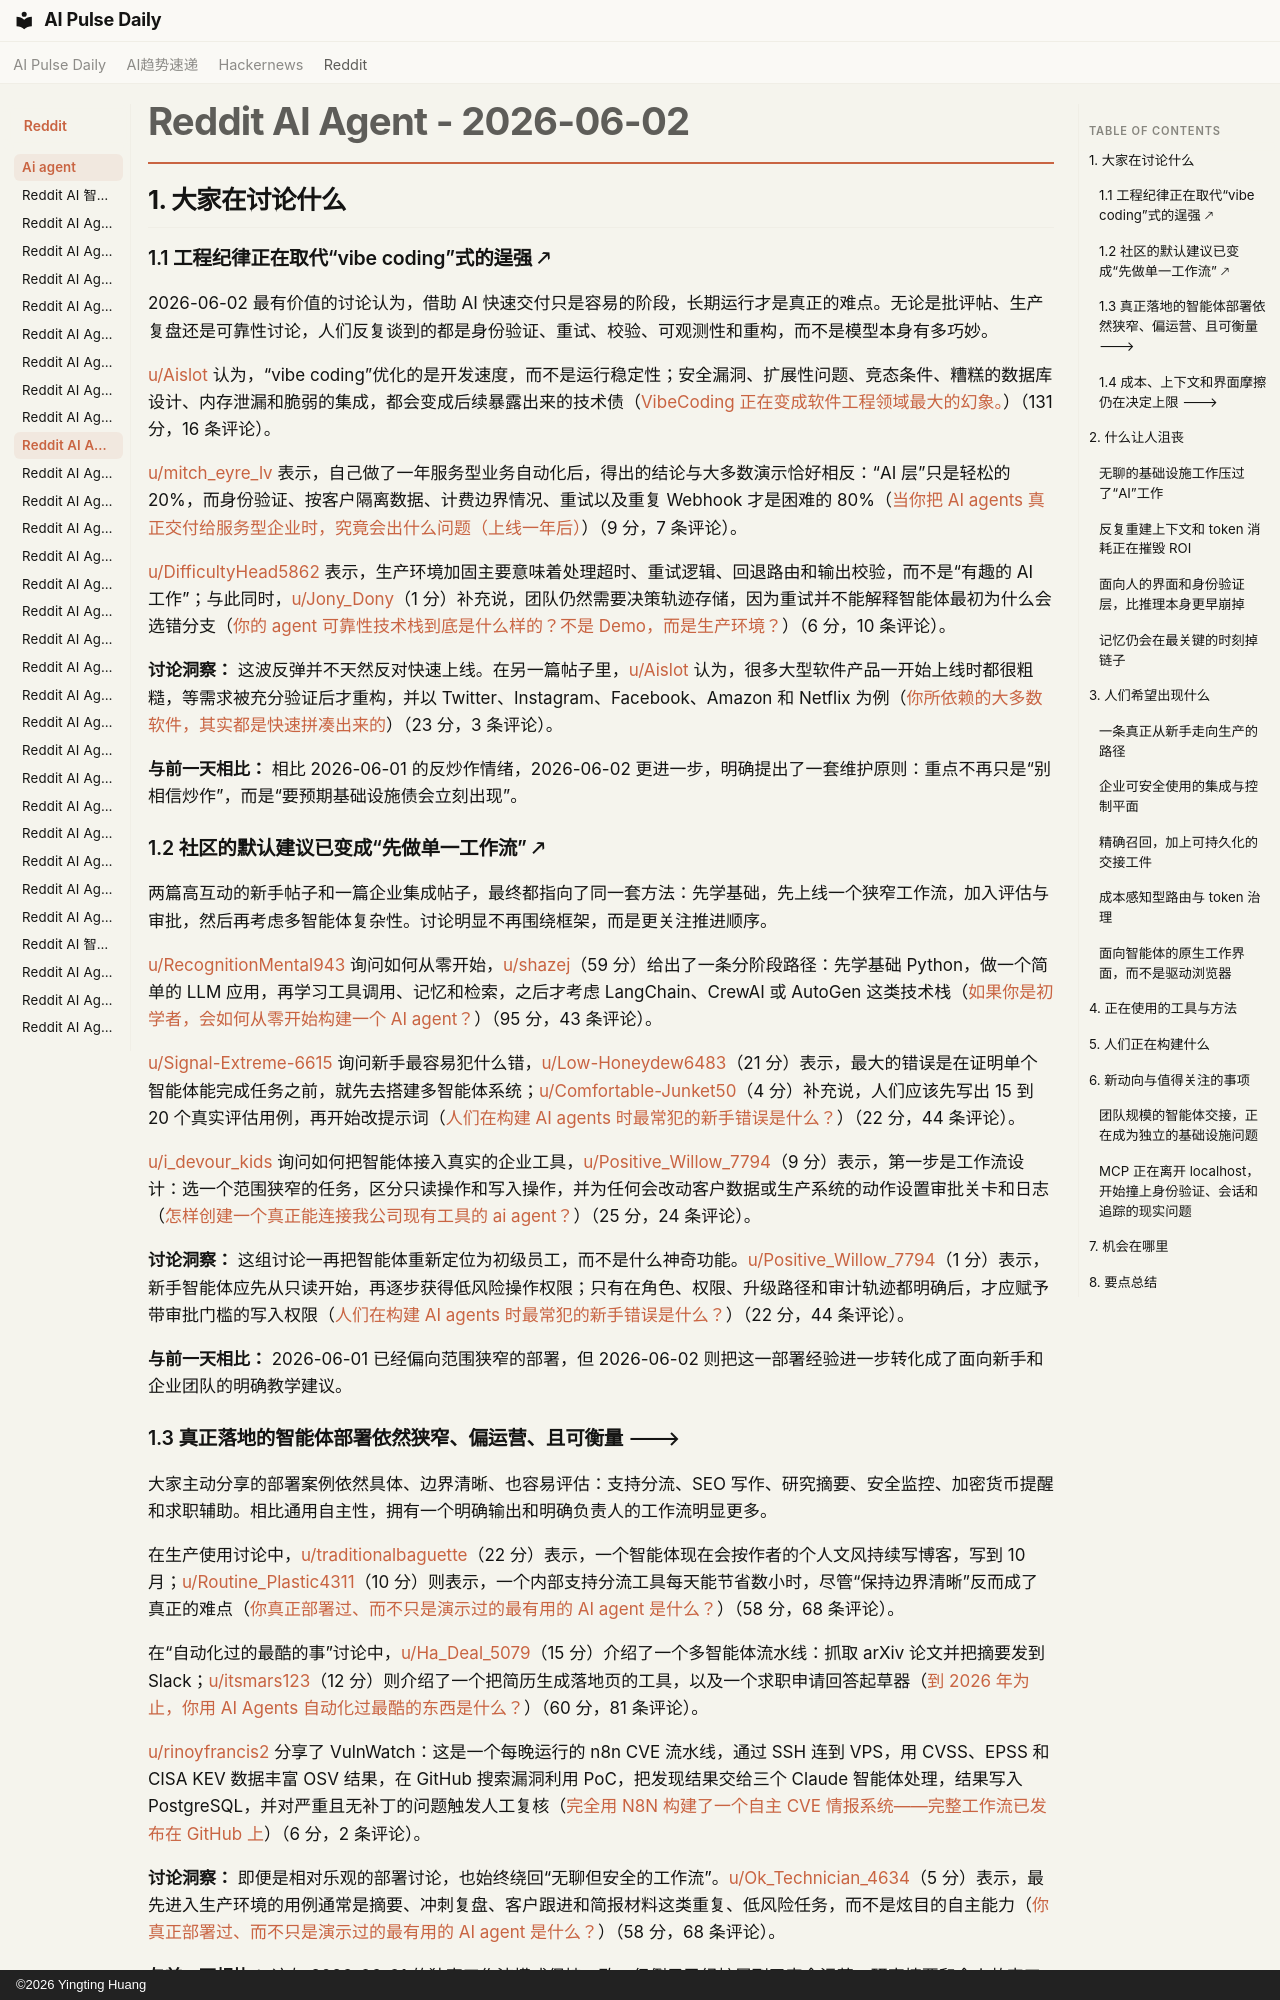

repository: vibewatch/vibewatch.github.io · page: reddit/ai-agent/2026-06-02.zh/index.html · generator: mkdocs · copyright: ©2026 Yingting Huang

# Reddit AI Agent - 2026-06-02

## 1. 大家在讨论什么

### 1.1 工程纪律正在取代“vibe coding”式的逞强 🡕

2026-06-02 最有价值的讨论认为，借助 AI 快速交付只是容易的阶段，长期运行才是真正的难点。无论是批评帖、生产复盘还是可靠性讨论，人们反复谈到的都是身份验证、重试、校验、可观测性和重构，而不是模型本身有多巧妙。

[u/Aislot](https://www.reddit.com/user/Aislot) 认为，“vibe coding”优化的是开发速度，而不是运行稳定性；安全漏洞、扩展性问题、竞态条件、糟糕的数据库设计、内存泄漏和脆弱的集成，都会变成后续暴露出来的技术债（[VibeCoding 正在变成软件工程领域最大的幻象。](https://www.reddit.com/r/aiagents/comments/1ttq6rs/vibecoding_is_becoming_the_biggest_illusion_in/)）（131 分，16 条评论）。

[u/mitch_eyre_lv](https://www.reddit.com/user/mitch_eyre_lv) 表示，自己做了一年服务型业务自动化后，得出的结论与大多数演示恰好相反：“AI 层”只是轻松的 20%，而身份验证、按客户隔离数据、计费边界情况、重试以及重复 Webhook 才是困难的 80%（[当你把 AI agents 真正交付给服务型企业时，究竟会出什么问题（上线一年后）](https://www.reddit.com/r/AI_Agents/comments/1tu9aqt/what_actually_breaks_when_you_ship_ai_agents_for/)）（9 分，7 条评论）。

[u/DifficultyHead5862](https://www.reddit.com/user/DifficultyHead5862) 表示，生产环境加固主要意味着处理超时、重试逻辑、回退路由和输出校验，而不是“有趣的 AI 工作”；与此同时，[u/Jony_Dony](https://www.reddit.com/user/Jony_Dony)（1 分）补充说，团队仍然需要决策轨迹存储，因为重试并不能解释智能体最初为什么会选错分支（[你的 agent 可靠性技术栈到底是什么样的？不是 Demo，而是生产环境？](https://www.reddit.com/r/aiagents/comments/1ttl69u/what_does_your_agent_reliability_stack_actually/)）（6 分，10 条评论）。

**讨论洞察：** 这波反弹并不天然反对快速上线。在另一篇帖子里，[u/Aislot](https://www.reddit.com/user/Aislot) 认为，很多大型软件产品一开始上线时都很粗糙，等需求被充分验证后才重构，并以 Twitter、Instagram、Facebook、Amazon 和 Netflix 为例（[你所依赖的大多数软件，其实都是快速拼凑出来的](https://www.reddit.com/r/aiagents/comments/1tuxipb/most_of_the_software_you_rely_on_was_hacked/)）（23 分，3 条评论）。

**与前一天相比：** 相比 2026-06-01 的反炒作情绪，2026-06-02 更进一步，明确提出了一套维护原则：重点不再只是“别相信炒作”，而是“要预期基础设施债会立刻出现”。

### 1.2 社区的默认建议已变成“先做单一工作流” 🡕

两篇高互动的新手帖子和一篇企业集成帖子，最终都指向了同一套方法：先学基础，先上线一个狭窄工作流，加入评估与审批，然后再考虑多智能体复杂性。讨论明显不再围绕框架，而是更关注推进顺序。

[u/RecognitionMental943](https://www.reddit.com/user/RecognitionMental943) 询问如何从零开始，[u/shazej](https://www.reddit.com/user/shazej)（59 分）给出了一条分阶段路径：先学基础 Python，做一个简单的 LLM 应用，再学习工具调用、记忆和检索，之后才考虑 LangChain、CrewAI 或 AutoGen 这类技术栈（[如果你是初学者，会如何从零开始构建一个 AI agent？](https://www.reddit.com/r/AI_Agents/comments/1tty1og/how_would_you_build_an_ai_agent_from_zero_as_a/)）（95 分，43 条评论）。

[u/Signal-Extreme-6615](https://www.reddit.com/user/Signal-Extreme-6615) 询问新手最容易犯什么错，[u/Low-Honeydew6483](https://www.reddit.com/user/Low-Honeydew6483)（21 分）表示，最大的错误是在证明单个智能体能完成任务之前，就先去搭建多智能体系统；[u/Comfortable-Junket50](https://www.reddit.com/user/Comfortable-Junket50)（4 分）补充说，人们应该先写出 15 到 20 个真实评估用例，再开始改提示词（[人们在构建 AI agents 时最常犯的新手错误是什么？](https://www.reddit.com/r/AI_Agents/comments/1ttpbr4/what_beginner_mistake_do_people_make_when/)）（22 分，44 条评论）。

[u/i_devour_kids](https://www.reddit.com/user/i_devour_kids) 询问如何把智能体接入真实的企业工具，[u/Positive_Willow_7794](https://www.reddit.com/user/Positive_Willow_7794)（9 分）表示，第一步是工作流设计：选一个范围狭窄的任务，区分只读操作和写入操作，并为任何会改动客户数据或生产系统的动作设置审批关卡和日志（[怎样创建一个真正能连接我公司现有工具的 ai agent？](https://www.reddit.com/r/AI_Agents/comments/1ttey3q/how_to_create_an_ai_agent_that_actually_connects/)）（25 分，24 条评论）。

**讨论洞察：** 这组讨论一再把智能体重新定位为初级员工，而不是什么神奇功能。[u/Positive_Willow_7794](https://www.reddit.com/user/Positive_Willow_7794)（1 分）表示，新手智能体应先从只读开始，再逐步获得低风险操作权限；只有在角色、权限、升级路径和审计轨迹都明确后，才应赋予带审批门槛的写入权限（[人们在构建 AI agents 时最常犯的新手错误是什么？](https://www.reddit.com/r/AI_Agents/comments/1ttpbr4/what_beginner_mistake_do_people_make_when/)）（22 分，44 条评论）。

**与前一天相比：** 2026-06-01 已经偏向范围狭窄的部署，但 2026-06-02 则把这一部署经验进一步转化成了面向新手和企业团队的明确教学建议。
